Dataset: New dataset (GitHub, lazyxgenius/hbridgefaultdetection). Classes: no fault, fault type 1 variant a, fault type 1 variant b, fault type 2 variant a, fault type 2 variant b, fault type 3 variant a, fault type 3 variant b, fault type 4 variant a, fault type 4 variant b.

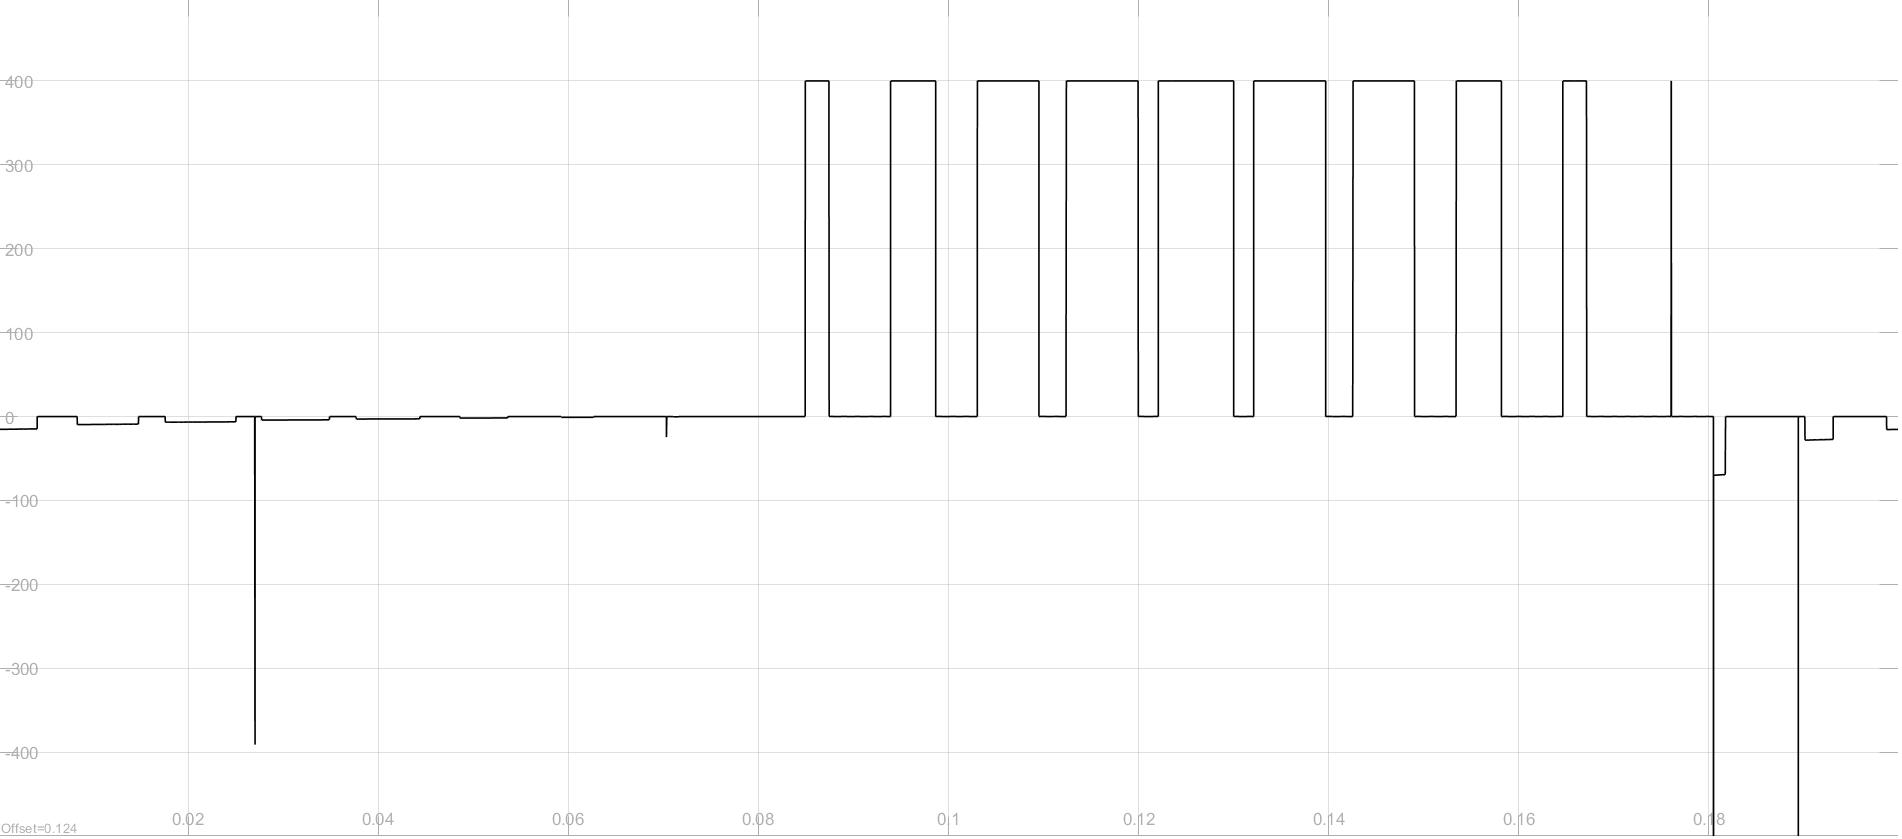
Label: fault type 2 variant b

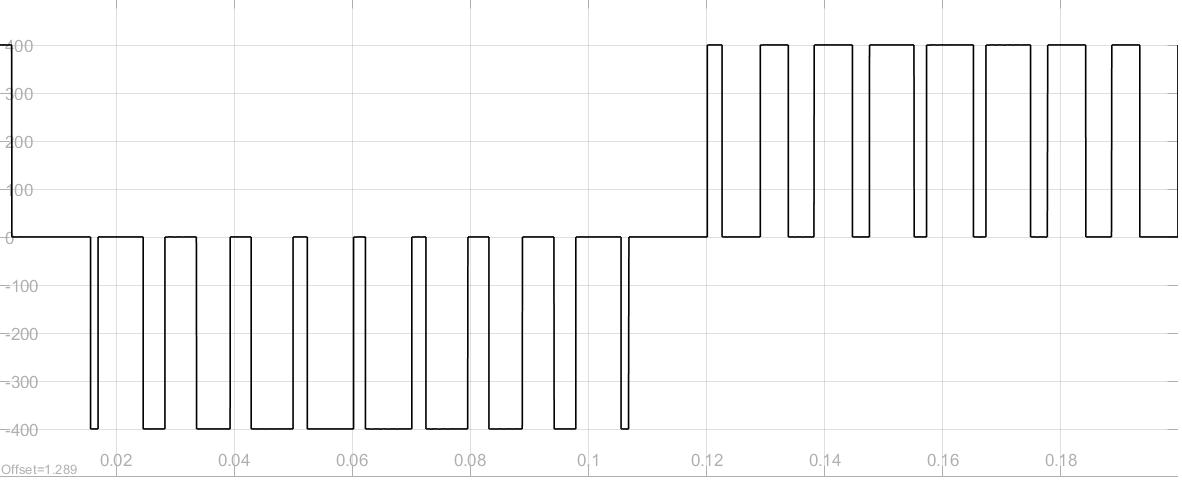
Label: no fault

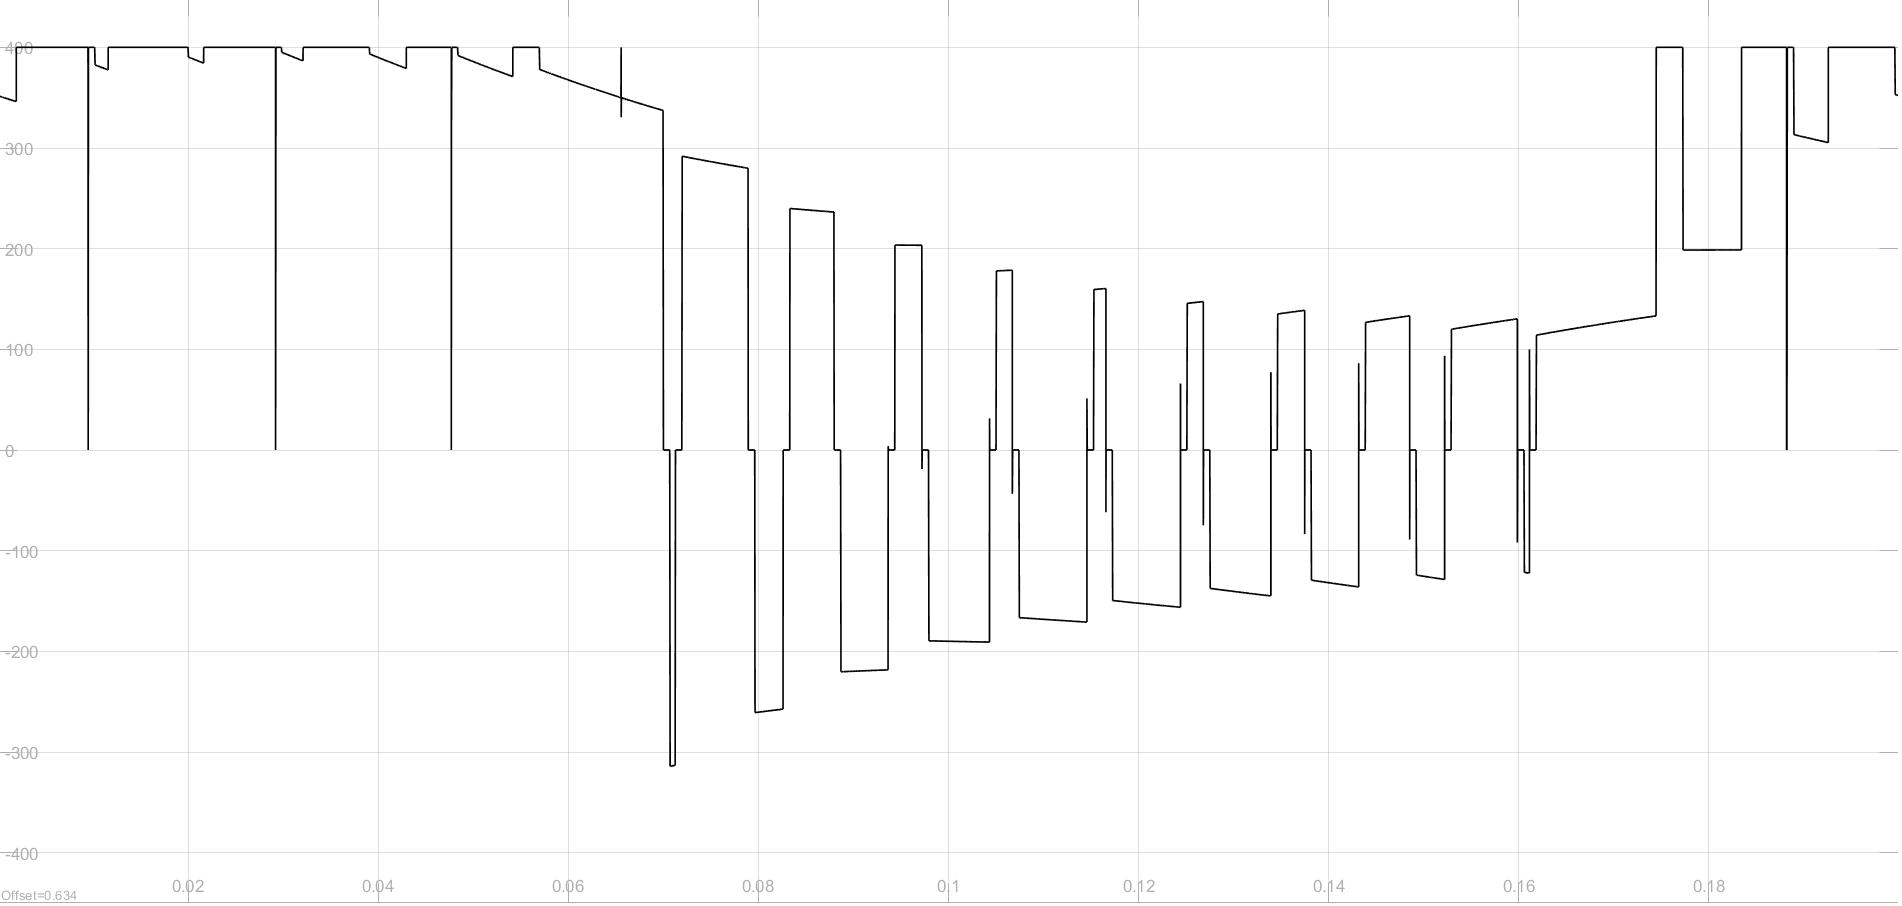
Label: fault type 3 variant a

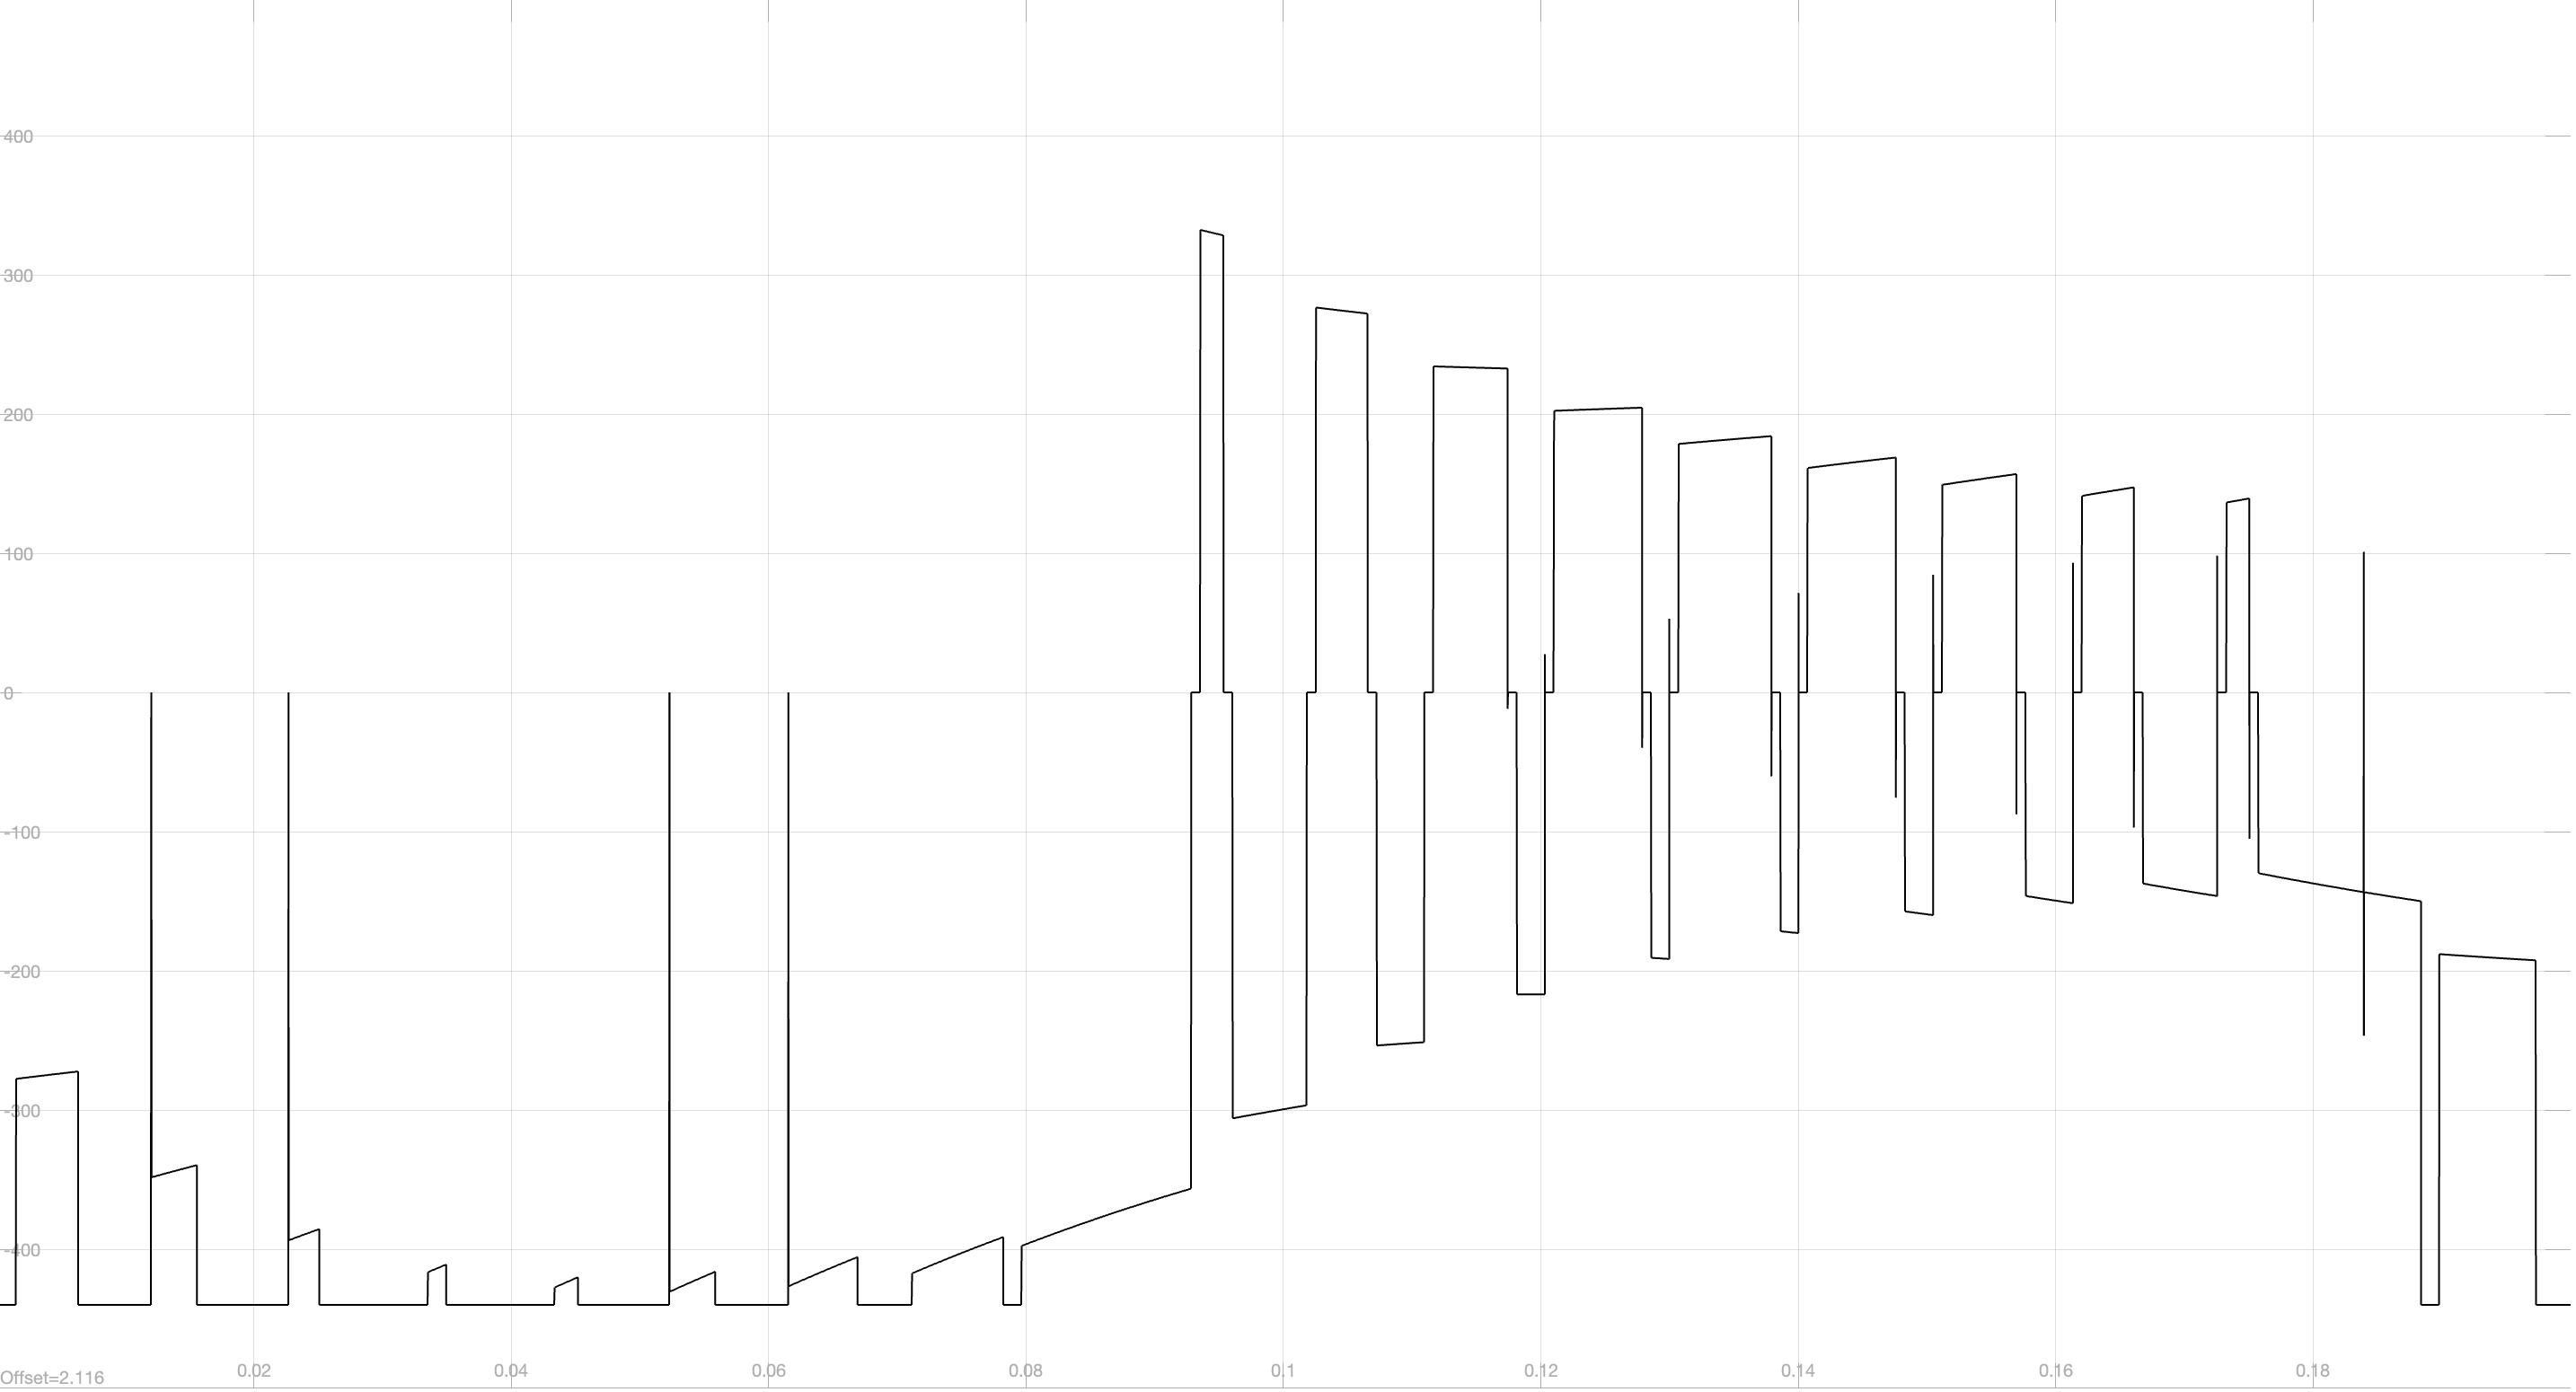
Label: fault type 1 variant a

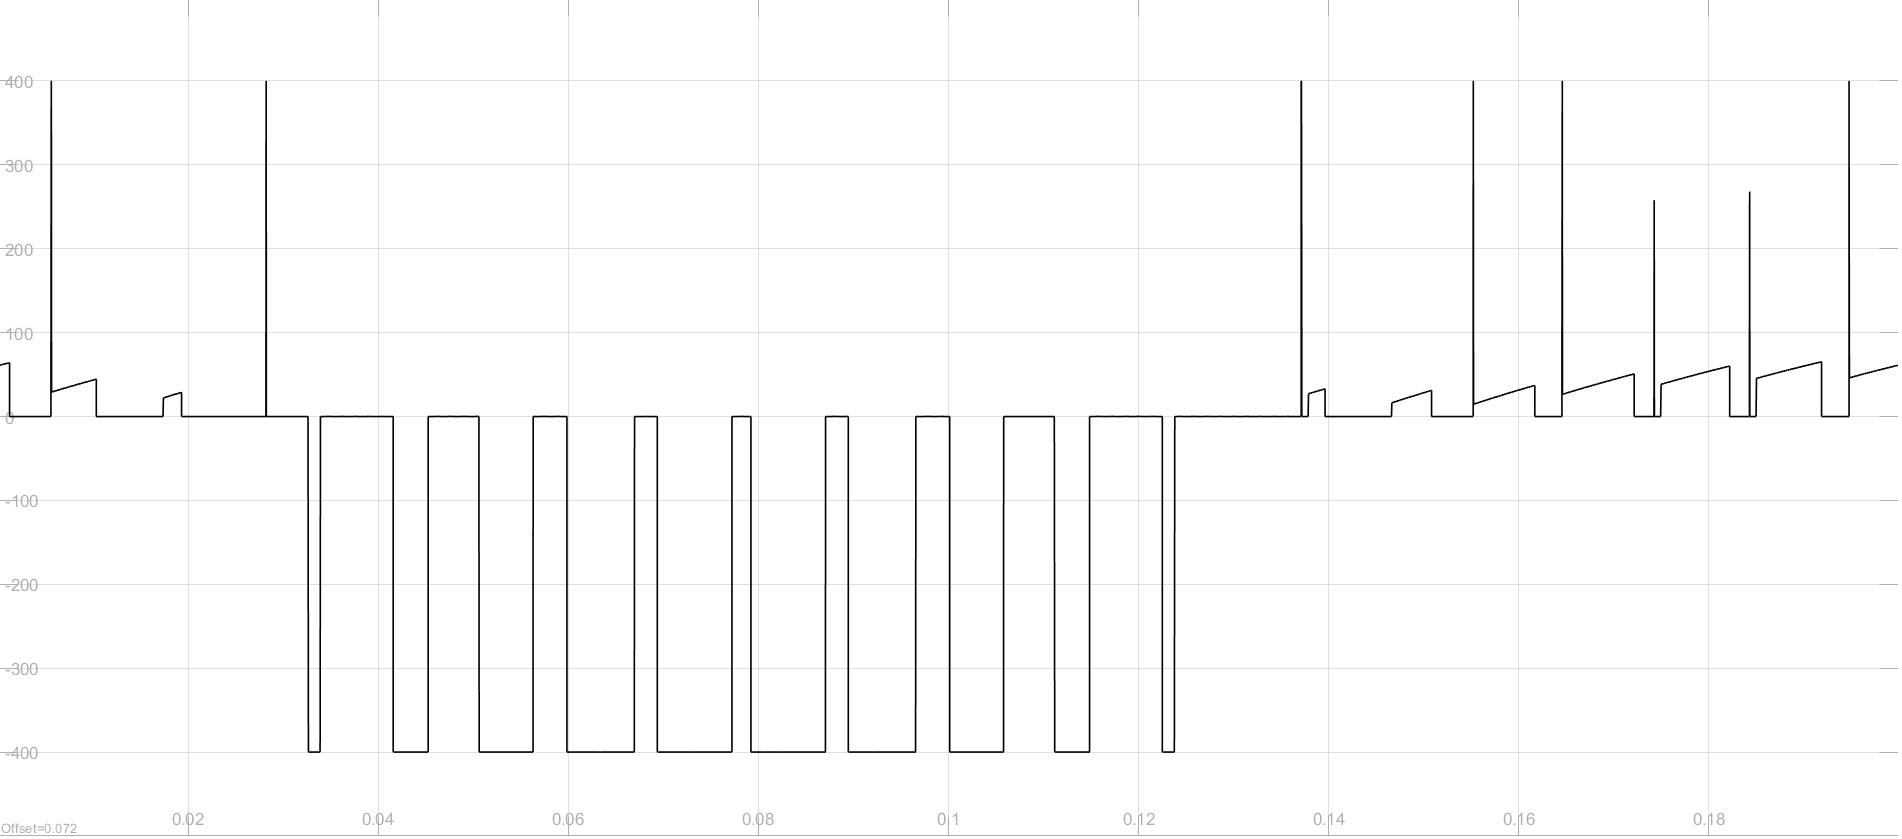
Label: fault type 4 variant a

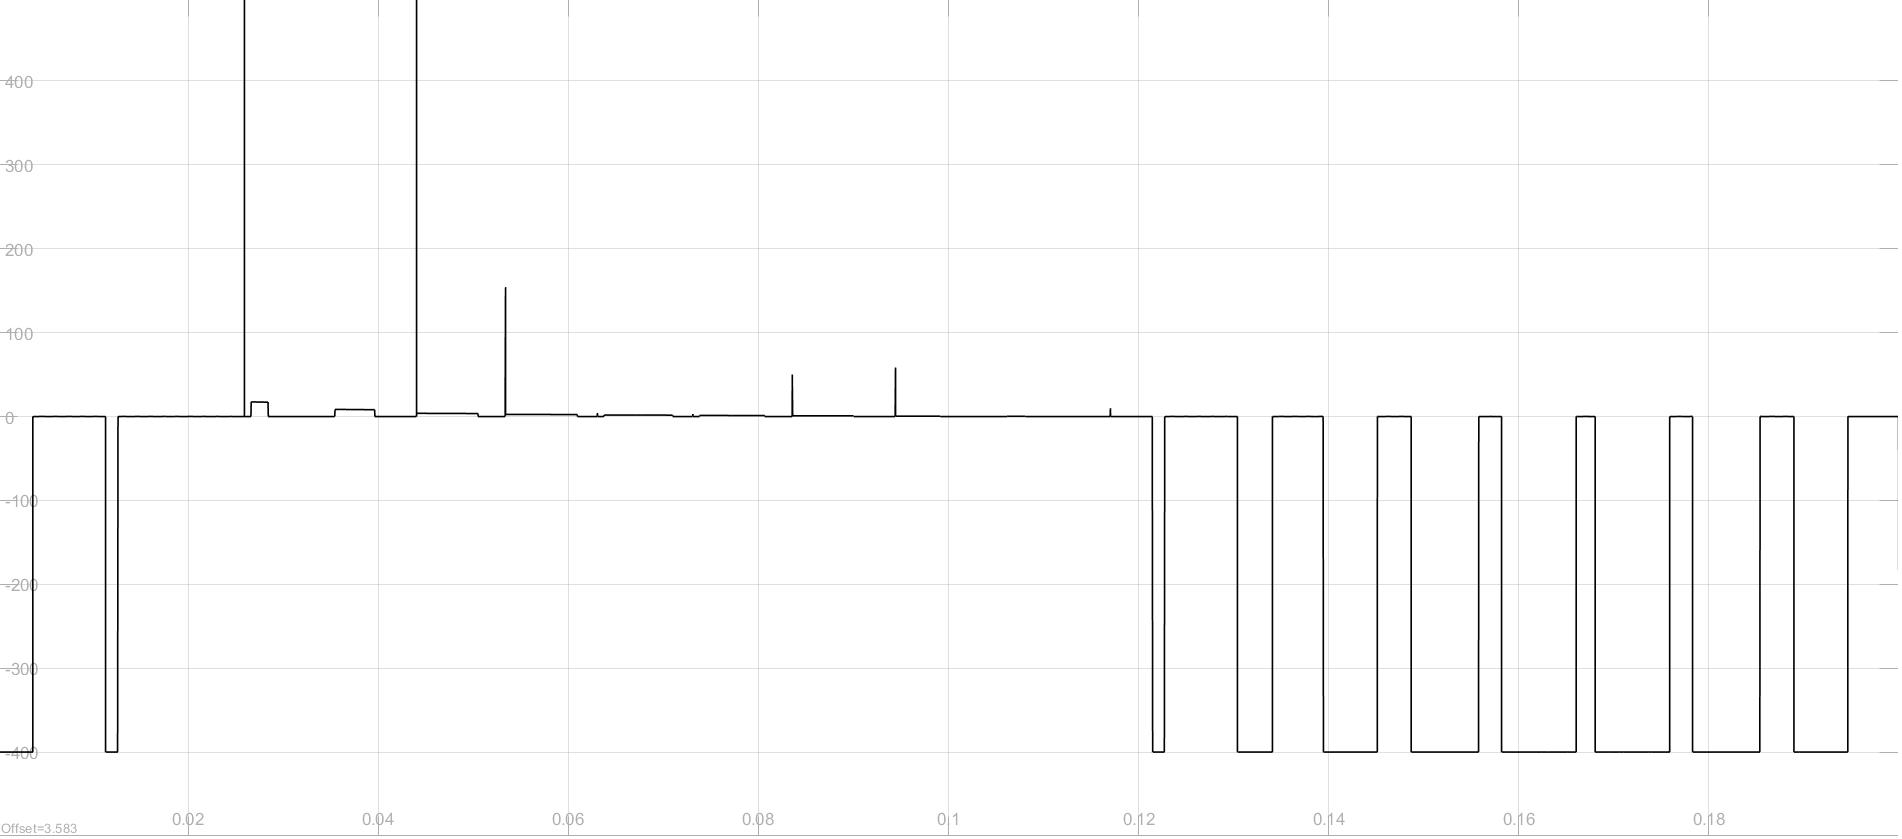
Label: fault type 4 variant b
